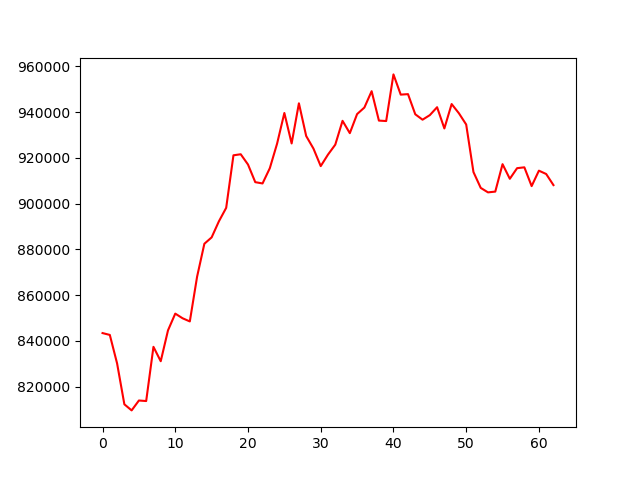

Source data for this figure (header and first rows):
account_value, date, daily_return
843401, 2022-10-04, 
842594, 2022-10-05, -0.0009575
830137, 2022-10-06, -0.01478
812256, 2022-10-07, -0.02154
809588, 2022-10-10, -0.003284
813916, 2022-10-11, 0.005346
813684, 2022-10-12, -0.0002857
837388, 2022-10-13, 0.02913
831092, 2022-10-14, -0.007519
844590, 2022-10-17, 0.01624
851911, 2022-10-18, 0.008668
849886, 2022-10-19, -0.002378
848495, 2022-10-20, -0.001637
868056, 2022-10-21, 0.02305
882458, 2022-10-24, 0.01659
885253, 2022-10-25, 0.003167
892282, 2022-10-26, 0.00794
898168, 2022-10-27, 0.006596
921146, 2022-10-28, 0.02558
921603, 2022-10-31, 0.0004963
917114, 2022-11-01, -0.004871
909398, 2022-11-02, -0.008414
908835, 2022-11-03, -0.000619
915512, 2022-11-04, 0.007347
926247, 2022-11-07, 0.01173
939648, 2022-11-08, 0.01447
926324, 2022-11-09, -0.01418
943884, 2022-11-10, 0.01896
929584, 2022-11-11, -0.01515
924078, 2022-11-14, -0.005924
916416, 2022-11-15, -0.008291
921460, 2022-11-16, 0.005504
925795, 2022-11-17, 0.004705
936223, 2022-11-18, 0.01126
930827, 2022-11-21, -0.005764
939168, 2022-11-22, 0.008961
942020, 2022-11-23, 0.003036
949182, 2022-11-25, 0.007603
936320, 2022-11-28, -0.01355
936130, 2022-11-29, -0.0002032
956525, 2022-11-30, 0.02179
947679, 2022-12-01, -0.009248
947895, 2022-12-02, 0.0002278
939082, 2022-12-05, -0.009298
936715, 2022-12-06, -0.00252
938709, 2022-12-07, 0.002128
942174, 2022-12-08, 0.003692
932890, 2022-12-09, -0.009854
943563, 2022-12-12, 0.01144
939526, 2022-12-13, -0.004279
934613, 2022-12-14, -0.005229
913825, 2022-12-15, -0.02224
906891, 2022-12-16, -0.007588
904934, 2022-12-19, -0.002159
905269, 2022-12-20, 0.0003703
917265, 2022-12-21, 0.01325
910872, 2022-12-22, -0.006969
915519, 2022-12-23, 0.005102
915886, 2022-12-27, 0.0004015
907675, 2022-12-28, -0.008966
... 3 more rows
